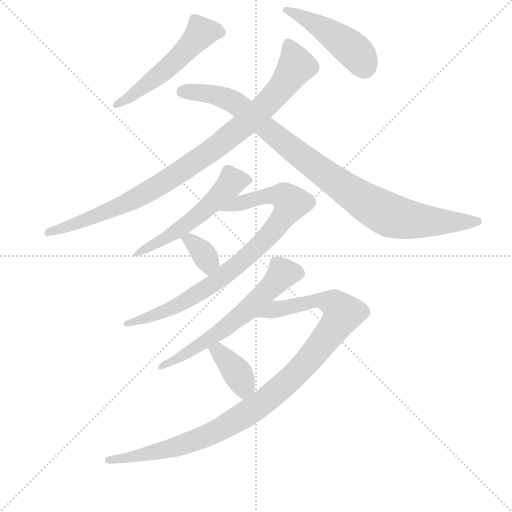
t = 0.00 s
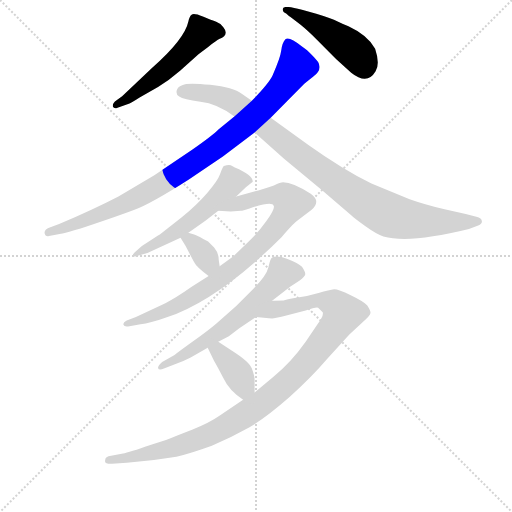
t = 1.72 s
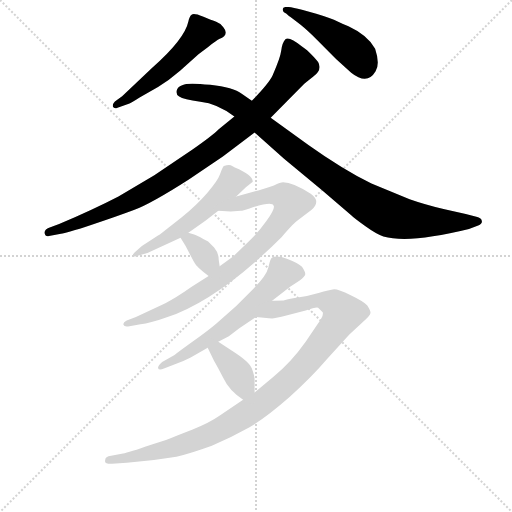
t = 3.45 s
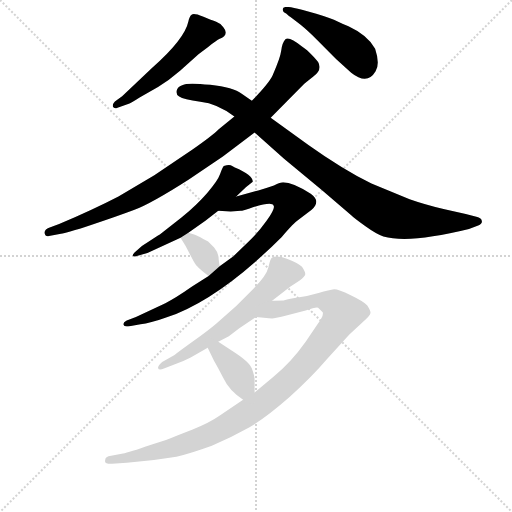
t = 5.17 s
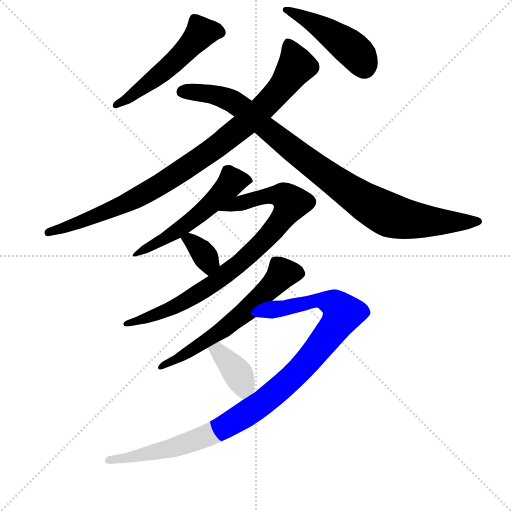
t = 6.90 s
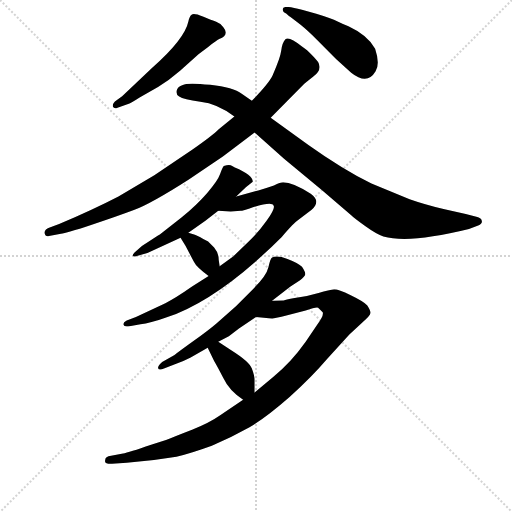
t = 8.62 s

The animated SVG that drew these frames (rendered in a browser with its animation timeline set to each time). Animation: 10 CSS @keyframes rules; one cycle of 8.62 s.

<svg version="1.1" viewBox="0 0 1024 1024" xmlns="http://www.w3.org/2000/svg">
  <g stroke="lightgray" stroke-dasharray="1,1" stroke-width="1" transform="scale(4, 4)">
    <line x1="0" y1="0" x2="256" y2="256"></line>
    <line x1="256" y1="0" x2="0" y2="256"></line>
    <line x1="128" y1="0" x2="128" y2="256"></line>
    <line x1="0" y1="128" x2="256" y2="128"></line>
  </g>
<g transform="scale(0.92, -0.92) translate(60, -900)">
   <style type="text/css">
    @keyframes keyframes0 {
      from {
       stroke: blue;
       stroke-dashoffset: 539;
       stroke-width: 128;
       }
       64% {
       animation-timing-function: step-end;
       stroke: blue;
       stroke-dashoffset: 0;
       stroke-width: 128;
       }
       to {
       stroke: black;
       stroke-width: 1024;
       }
       }
       #make-me-a-hanzi-animation-0 {
         animation: keyframes0 0.688639s both;
         animation-delay: 0.000000s;
         animation-timing-function: linear;
       }
    @keyframes keyframes1 {
      from {
       stroke: blue;
       stroke-dashoffset: 471;
       stroke-width: 128;
       }
       61% {
       animation-timing-function: step-end;
       stroke: blue;
       stroke-dashoffset: 0;
       stroke-width: 128;
       }
       to {
       stroke: black;
       stroke-width: 1024;
       }
       }
       #make-me-a-hanzi-animation-1 {
         animation: keyframes1 0.633301s both;
         animation-delay: 0.688639s;
         animation-timing-function: linear;
       }
    @keyframes keyframes2 {
      from {
       stroke: blue;
       stroke-dashoffset: 968;
       stroke-width: 128;
       }
       76% {
       animation-timing-function: step-end;
       stroke: blue;
       stroke-dashoffset: 0;
       stroke-width: 128;
       }
       to {
       stroke: black;
       stroke-width: 1024;
       }
       }
       #make-me-a-hanzi-animation-2 {
         animation: keyframes2 1.037760s both;
         animation-delay: 1.321940s;
         animation-timing-function: linear;
       }
    @keyframes keyframes3 {
      from {
       stroke: blue;
       stroke-dashoffset: 981;
       stroke-width: 128;
       }
       76% {
       animation-timing-function: step-end;
       stroke: blue;
       stroke-dashoffset: 0;
       stroke-width: 128;
       }
       to {
       stroke: black;
       stroke-width: 1024;
       }
       }
       #make-me-a-hanzi-animation-3 {
         animation: keyframes3 1.048340s both;
         animation-delay: 2.359701s;
         animation-timing-function: linear;
       }
    @keyframes keyframes4 {
      from {
       stroke: blue;
       stroke-dashoffset: 560;
       stroke-width: 128;
       }
       65% {
       animation-timing-function: step-end;
       stroke: blue;
       stroke-dashoffset: 0;
       stroke-width: 128;
       }
       to {
       stroke: black;
       stroke-width: 1024;
       }
       }
       #make-me-a-hanzi-animation-4 {
         animation: keyframes4 0.705729s both;
         animation-delay: 3.408040s;
         animation-timing-function: linear;
       }
    @keyframes keyframes5 {
      from {
       stroke: blue;
       stroke-dashoffset: 872;
       stroke-width: 128;
       }
       74% {
       animation-timing-function: step-end;
       stroke: blue;
       stroke-dashoffset: 0;
       stroke-width: 128;
       }
       to {
       stroke: black;
       stroke-width: 1024;
       }
       }
       #make-me-a-hanzi-animation-5 {
         animation: keyframes5 0.959635s both;
         animation-delay: 4.113770s;
         animation-timing-function: linear;
       }
    @keyframes keyframes6 {
      from {
       stroke: blue;
       stroke-dashoffset: 348;
       stroke-width: 128;
       }
       53% {
       animation-timing-function: step-end;
       stroke: blue;
       stroke-dashoffset: 0;
       stroke-width: 128;
       }
       to {
       stroke: black;
       stroke-width: 1024;
       }
       }
       #make-me-a-hanzi-animation-6 {
         animation: keyframes6 0.533203s both;
         animation-delay: 5.073405s;
         animation-timing-function: linear;
       }
    @keyframes keyframes7 {
      from {
       stroke: blue;
       stroke-dashoffset: 629;
       stroke-width: 128;
       }
       67% {
       animation-timing-function: step-end;
       stroke: blue;
       stroke-dashoffset: 0;
       stroke-width: 128;
       }
       to {
       stroke: black;
       stroke-width: 1024;
       }
       }
       #make-me-a-hanzi-animation-7 {
         animation: keyframes7 0.761882s both;
         animation-delay: 5.606608s;
         animation-timing-function: linear;
       }
    @keyframes keyframes8 {
      from {
       stroke: blue;
       stroke-dashoffset: 1077;
       stroke-width: 128;
       }
       78% {
       animation-timing-function: step-end;
       stroke: blue;
       stroke-dashoffset: 0;
       stroke-width: 128;
       }
       to {
       stroke: black;
       stroke-width: 1024;
       }
       }
       #make-me-a-hanzi-animation-8 {
         animation: keyframes8 1.126465s both;
         animation-delay: 6.368490s;
         animation-timing-function: linear;
       }
    @keyframes keyframes9 {
      from {
       stroke: blue;
       stroke-dashoffset: 381;
       stroke-width: 128;
       }
       55% {
       animation-timing-function: step-end;
       stroke: blue;
       stroke-dashoffset: 0;
       stroke-width: 128;
       }
       to {
       stroke: black;
       stroke-width: 1024;
       }
       }
       #make-me-a-hanzi-animation-9 {
         animation: keyframes9 0.560059s both;
         animation-delay: 7.494954s;
         animation-timing-function: linear;
       }
</style>
<path d="M 193.5 682.0 Q 183.5 675.0 185.5 668.0 Q 188.5 663.0 195.5 666.0 L 221.5 675.0 Q 226.5 677.0 243.5 688.0 L 283.5 711.0 Q 307.5 725.0 331.5 746.0 L 371.5 782.0 L 392.5 798.0 Q 410.5 812.0 416.5 815.0 Q 439.5 824.0 425.5 841.0 Q 419.5 849.0 410.0 852.5 Q 400.5 856.0 381.0 864.0 Q 361.5 872.0 356.5 868.0 Q 351.5 864.0 349.5 853.0 Q 341.5 815.0 271.5 753.0 L 205.5 691.0 L 193.5 682.0 Z" fill="lightgray"></path> 
<path d="M 593.5 846.0 Q 608.5 834.0 629.5 813.0 L 670.5 772.0 L 703.5 742.0 Q 738.5 714.0 756.5 745.0 Q 766.5 761.0 755.5 794.0 Q 740.5 823.0 697.5 843.0 Q 687.5 847.0 674.0 853.5 Q 660.5 860.0 627.5 870.0 L 596.5 879.0 Q 572.5 885.0 563.5 885.0 Q 550.5 885.0 556.5 874.0 Q 557.5 874.0 559.5 872.0 L 561.5 871.0 Q 567.5 865.0 571.5 863.0 L 593.5 846.0 Z" fill="lightgray"></path> 
<path d="M 528.5 644.0 L 601.5 718.0 Q 602.5 718.0 605.5 721.0 L 620.5 733.0 Q 641.5 748.0 631.5 765.0 Q 626.5 773.0 607.5 791.0 Q 601.5 795.0 596.5 799.0 Q 567.5 822.0 560.5 814.5 Q 553.5 807.0 551.5 790.5 Q 549.5 774.0 532.5 736.0 Q 524.5 719.0 487.5 681.0 L 449.5 647.0 L 415.5 619.0 Q 401.5 605.0 358.5 575.0 L 275.5 519.0 L 197.5 473.0 Q 143.5 445.0 68.5 413.0 L 49.5 406.0 Q 35.5 401.0 37.0 393.0 Q 38.5 385.0 46.5 387.0 L 72.5 392.0 Q 83.5 393.0 138.0 411.0 Q 192.5 429.0 231.0 443.5 Q 269.5 458.0 350.5 510.0 L 424.5 560.0 L 493.5 612.0 L 528.5 644.0 Z" fill="lightgray"></path> 
<path d="M 487.5 681.0 L 465.5 696.0 Q 447.5 710.0 397.0 715.5 Q 346.5 721.0 337.5 715.0 Q 325.5 711.0 324.0 702.5 Q 322.5 694.0 329.5 690.0 Q 338.5 683.0 375.5 679.0 Q 412.5 675.0 449.5 647.0 L 493.5 612.0 L 557.5 555.0 L 639.5 487.0 L 703.5 432.0 Q 709.5 426.0 734.5 408.0 Q 759.5 390.0 773.5 386.0 Q 829.5 370.0 959.5 402.0 L 979.5 410.0 Q 988.5 413.0 987.5 419.0 Q 987.5 426.0 975.5 429.0 L 952.5 435.0 L 906.5 445.0 Q 861.5 456.0 830.5 467.0 L 747.5 501.0 Q 683.5 533.0 610.5 585.0 L 528.5 644.0 L 487.5 681.0 Z" fill="lightgray"></path> 
<path d="M 453.5 473.0 L 474.5 493.0 L 489.5 505.0 Q 489.5 520.0 450.5 536.0 Q 445.5 538.0 441.5 540.5 Q 437.5 543.0 426.5 539.0 Q 423.5 536.0 418.5 521.5 Q 413.5 507.0 390.5 480.5 Q 367.5 454.0 334.5 427.0 L 289.5 392.0 Q 288.5 391.0 283.5 388.0 L 248.5 365.0 L 232.5 351.0 Q 227.5 346.0 228.5 344.0 Q 231.5 341.0 235.5 343.0 L 260.5 350.0 L 332.5 383.0 L 349.5 394.0 L 386.5 420.0 L 414.5 442.0 L 453.5 473.0 Z" fill="lightgray"></path> 
<path d="M 393.5 300.0 L 357.5 277.0 Q 320.5 251.0 299.5 241.0 L 235.5 211.0 L 215.5 203.0 Q 206.5 198.0 208.5 194.0 Q 209.5 189.0 221.5 191.0 L 245.5 195.0 Q 266.5 197.0 299.5 209.0 Q 414.5 247.0 552.5 385.0 Q 580.5 417.0 587.5 421.0 L 617.5 444.0 Q 638.5 463.0 615.5 479.0 Q 576.5 504.0 555.5 504.0 Q 549.5 504.0 535.5 497.0 Q 505.5 487.0 501.5 486.0 L 453.5 473.0 C 424.5 465.0 384.5 444.0 414.5 442.0 L 441.5 440.0 L 463.5 442.0 Q 467.5 442.0 482.5 447.0 Q 532.5 464.0 534.5 453.0 Q 539.5 448.0 519.5 420.0 Q 499.5 392.0 479.5 374.0 L 447.5 343.0 L 417.5 321.0 L 393.5 300.0 Z" fill="lightgray"></path> 
<path d="M 332.5 383.0 L 343.5 365.0 L 361.5 331.0 Q 366.5 320.0 393.5 300.0 C 417.5 282.0 421.5 291.0 417.5 321.0 L 415.5 335.0 Q 415.5 350.0 405.5 362.0 Q 394.5 373.0 392.5 375.0 Q 382.5 380.0 374.5 385.0 Q 365.5 390.0 349.5 394.0 C 321.5 401.0 321.5 401.0 332.5 383.0 Z" fill="lightgray"></path> 
<path d="M 531.5 246.0 L 571.5 277.0 L 591.5 290.0 Q 602.5 299.0 603.5 303.5 Q 604.5 308.0 596.5 320.0 Q 588.5 328.0 565.0 337.0 Q 541.5 346.0 531.5 340.0 Q 527.5 337.0 523.5 319.0 Q 519.5 301.0 491.5 273.0 L 453.5 235.0 L 410.5 197.0 Q 395.5 184.0 357.5 156.5 Q 319.5 129.0 317.5 127.0 L 292.5 113.0 Q 283.5 105.0 283.5 100.0 Q 285.5 94.0 296.5 99.0 L 317.5 107.0 Q 339.5 115.0 354.5 123.0 L 391.5 144.0 L 414.5 157.0 L 437.5 169.0 L 459.5 186.0 L 496.5 211.0 L 531.5 246.0 Z" fill="lightgray"></path> 
<path d="M 468.5 31.0 L 419.5 -2.0 Q 395.5 -19.0 357.5 -34.0 Q 318.5 -49.0 302.5 -56.0 L 268.5 -67.0 Q 219.5 -84.0 207.5 -86.0 L 181.5 -91.0 Q 168.5 -92.0 168.5 -101.0 Q 167.5 -105.0 171.5 -107.0 Q 177.5 -109.0 183.5 -108.0 L 215.5 -106.0 Q 270.5 -102.0 323.5 -93.0 Q 356.5 -85.0 400.5 -69.0 Q 443.5 -51.0 482.5 -29.0 Q 520.5 -6.0 569.5 37.0 Q 617.5 80.0 651.5 120.0 L 699.5 173.0 L 726.5 198.0 Q 745.5 214.0 745.5 220.0 Q 745.5 225.0 738.5 236.0 Q 729.5 245.0 702.5 258.0 Q 675.5 271.0 666.5 271.0 Q 656.5 270.0 632.5 263.0 Q 608.5 256.0 587.5 253.0 Q 565.5 249.0 556.5 247.0 Q 539.5 247.0 531.5 246.0 C 501.5 245.0 466.5 214.0 496.5 211.0 L 513.5 209.0 Q 532.5 207.0 535.5 208.0 Q 538.5 208.0 562.5 214.0 L 604.5 225.0 Q 627.5 233.0 631.5 231.0 Q 634.5 228.0 641.5 221.0 Q 644.5 214.0 629.5 194.0 L 604.5 157.0 Q 573.5 113.0 534.5 81.0 L 493.5 47.0 L 468.5 31.0 Z" fill="lightgray"></path> 
<path d="M 391.5 144.0 L 405.5 115.0 Q 411.5 105.0 425.5 78.0 Q 438.5 50.0 468.5 31.0 C 493.5 15.0 493.5 17.0 493.5 47.0 L 493.5 74.0 Q 493.5 83.0 487.5 99.0 Q 481.5 114.0 443.5 138.0 L 414.5 157.0 C 389.5 173.0 378.5 171.0 391.5 144.0 Z" fill="lightgray"></path> 
      <clipPath id="make-me-a-hanzi-clip-0">
      <path d="M 193.5 682.0 Q 183.5 675.0 185.5 668.0 Q 188.5 663.0 195.5 666.0 L 221.5 675.0 Q 226.5 677.0 243.5 688.0 L 283.5 711.0 Q 307.5 725.0 331.5 746.0 L 371.5 782.0 L 392.5 798.0 Q 410.5 812.0 416.5 815.0 Q 439.5 824.0 425.5 841.0 Q 419.5 849.0 410.0 852.5 Q 400.5 856.0 381.0 864.0 Q 361.5 872.0 356.5 868.0 Q 351.5 864.0 349.5 853.0 Q 341.5 815.0 271.5 753.0 L 205.5 691.0 L 193.5 682.0 Z" fill="lightgray"></path>
      </clipPath>
      <path clip-path="url(#make-me-a-hanzi-clip-0)" d="M 415.5 830.0 L 377.5 829.0 L 300.5 749.0 L 191.5 671.0 " fill="none" id="make-me-a-hanzi-animation-0" stroke-dasharray="411 822" stroke-linecap="round"></path>

      <clipPath id="make-me-a-hanzi-clip-1">
      <path d="M 593.5 846.0 Q 608.5 834.0 629.5 813.0 L 670.5 772.0 L 703.5 742.0 Q 738.5 714.0 756.5 745.0 Q 766.5 761.0 755.5 794.0 Q 740.5 823.0 697.5 843.0 Q 687.5 847.0 674.0 853.5 Q 660.5 860.0 627.5 870.0 L 596.5 879.0 Q 572.5 885.0 563.5 885.0 Q 550.5 885.0 556.5 874.0 Q 557.5 874.0 559.5 872.0 L 561.5 871.0 Q 567.5 865.0 571.5 863.0 L 593.5 846.0 Z" fill="lightgray"></path>
      </clipPath>
      <path clip-path="url(#make-me-a-hanzi-clip-1)" d="M 561.5 878.0 L 619.5 851.0 L 688.5 807.0 L 719.5 779.0 L 731.5 754.0 " fill="none" id="make-me-a-hanzi-animation-1" stroke-dasharray="343 686" stroke-linecap="round"></path>

      <clipPath id="make-me-a-hanzi-clip-2">
      <path d="M 528.5 644.0 L 601.5 718.0 Q 602.5 718.0 605.5 721.0 L 620.5 733.0 Q 641.5 748.0 631.5 765.0 Q 626.5 773.0 607.5 791.0 Q 601.5 795.0 596.5 799.0 Q 567.5 822.0 560.5 814.5 Q 553.5 807.0 551.5 790.5 Q 549.5 774.0 532.5 736.0 Q 524.5 719.0 487.5 681.0 L 449.5 647.0 L 415.5 619.0 Q 401.5 605.0 358.5 575.0 L 275.5 519.0 L 197.5 473.0 Q 143.5 445.0 68.5 413.0 L 49.5 406.0 Q 35.5 401.0 37.0 393.0 Q 38.5 385.0 46.5 387.0 L 72.5 392.0 Q 83.5 393.0 138.0 411.0 Q 192.5 429.0 231.0 443.5 Q 269.5 458.0 350.5 510.0 L 424.5 560.0 L 493.5 612.0 L 528.5 644.0 Z" fill="lightgray"></path>
      </clipPath>
      <path clip-path="url(#make-me-a-hanzi-clip-2)" d="M 566.5 804.0 L 584.5 755.0 L 524.5 679.0 L 415.5 584.0 L 236.5 469.0 L 106.5 413.0 L 44.5 395.0 " fill="none" id="make-me-a-hanzi-animation-2" stroke-dasharray="840 1680" stroke-linecap="round"></path>

      <clipPath id="make-me-a-hanzi-clip-3">
      <path d="M 487.5 681.0 L 465.5 696.0 Q 447.5 710.0 397.0 715.5 Q 346.5 721.0 337.5 715.0 Q 325.5 711.0 324.0 702.5 Q 322.5 694.0 329.5 690.0 Q 338.5 683.0 375.5 679.0 Q 412.5 675.0 449.5 647.0 L 493.5 612.0 L 557.5 555.0 L 639.5 487.0 L 703.5 432.0 Q 709.5 426.0 734.5 408.0 Q 759.5 390.0 773.5 386.0 Q 829.5 370.0 959.5 402.0 L 979.5 410.0 Q 988.5 413.0 987.5 419.0 Q 987.5 426.0 975.5 429.0 L 952.5 435.0 L 906.5 445.0 Q 861.5 456.0 830.5 467.0 L 747.5 501.0 Q 683.5 533.0 610.5 585.0 L 528.5 644.0 L 487.5 681.0 Z" fill="lightgray"></path>
      </clipPath>
      <path clip-path="url(#make-me-a-hanzi-clip-3)" d="M 336.5 700.0 L 403.5 695.0 L 448.5 678.0 L 641.5 525.0 L 779.5 436.0 L 854.5 420.0 L 977.5 420.0 " fill="none" id="make-me-a-hanzi-animation-3" stroke-dasharray="853 1706" stroke-linecap="round"></path>

      <clipPath id="make-me-a-hanzi-clip-4">
      <path d="M 453.5 473.0 L 474.5 493.0 L 489.5 505.0 Q 489.5 520.0 450.5 536.0 Q 445.5 538.0 441.5 540.5 Q 437.5 543.0 426.5 539.0 Q 423.5 536.0 418.5 521.5 Q 413.5 507.0 390.5 480.5 Q 367.5 454.0 334.5 427.0 L 289.5 392.0 Q 288.5 391.0 283.5 388.0 L 248.5 365.0 L 232.5 351.0 Q 227.5 346.0 228.5 344.0 Q 231.5 341.0 235.5 343.0 L 260.5 350.0 L 332.5 383.0 L 349.5 394.0 L 386.5 420.0 L 414.5 442.0 L 453.5 473.0 Z" fill="lightgray"></path>
      </clipPath>
      <path clip-path="url(#make-me-a-hanzi-clip-4)" d="M 481.5 507.0 L 443.5 505.0 L 405.5 463.0 L 345.5 412.0 L 232.5 346.0 " fill="none" id="make-me-a-hanzi-animation-4" stroke-dasharray="432 864" stroke-linecap="round"></path>

      <clipPath id="make-me-a-hanzi-clip-5">
      <path d="M 393.5 300.0 L 357.5 277.0 Q 320.5 251.0 299.5 241.0 L 235.5 211.0 L 215.5 203.0 Q 206.5 198.0 208.5 194.0 Q 209.5 189.0 221.5 191.0 L 245.5 195.0 Q 266.5 197.0 299.5 209.0 Q 414.5 247.0 552.5 385.0 Q 580.5 417.0 587.5 421.0 L 617.5 444.0 Q 638.5 463.0 615.5 479.0 Q 576.5 504.0 555.5 504.0 Q 549.5 504.0 535.5 497.0 Q 505.5 487.0 501.5 486.0 L 453.5 473.0 C 424.5 465.0 384.5 444.0 414.5 442.0 L 441.5 440.0 L 463.5 442.0 Q 467.5 442.0 482.5 447.0 Q 532.5 464.0 534.5 453.0 Q 539.5 448.0 519.5 420.0 Q 499.5 392.0 479.5 374.0 L 447.5 343.0 L 417.5 321.0 L 393.5 300.0 Z" fill="lightgray"></path>
      </clipPath>
      <path clip-path="url(#make-me-a-hanzi-clip-5)" d="M 421.5 443.0 L 532.5 477.0 L 557.5 473.0 L 572.5 459.0 L 517.5 380.0 L 403.5 283.0 L 311.5 229.0 L 215.5 195.0 " fill="none" id="make-me-a-hanzi-animation-5" stroke-dasharray="744 1488" stroke-linecap="round"></path>

      <clipPath id="make-me-a-hanzi-clip-6">
      <path d="M 332.5 383.0 L 343.5 365.0 L 361.5 331.0 Q 366.5 320.0 393.5 300.0 C 417.5 282.0 421.5 291.0 417.5 321.0 L 415.5 335.0 Q 415.5 350.0 405.5 362.0 Q 394.5 373.0 392.5 375.0 Q 382.5 380.0 374.5 385.0 Q 365.5 390.0 349.5 394.0 C 321.5 401.0 321.5 401.0 332.5 383.0 Z" fill="lightgray"></path>
      </clipPath>
      <path clip-path="url(#make-me-a-hanzi-clip-6)" d="M 339.5 381.0 L 353.5 377.0 L 376.5 356.0 L 392.5 330.0 L 391.5 314.0 " fill="none" id="make-me-a-hanzi-animation-6" stroke-dasharray="220 440" stroke-linecap="round"></path>

      <clipPath id="make-me-a-hanzi-clip-7">
      <path d="M 531.5 246.0 L 571.5 277.0 L 591.5 290.0 Q 602.5 299.0 603.5 303.5 Q 604.5 308.0 596.5 320.0 Q 588.5 328.0 565.0 337.0 Q 541.5 346.0 531.5 340.0 Q 527.5 337.0 523.5 319.0 Q 519.5 301.0 491.5 273.0 L 453.5 235.0 L 410.5 197.0 Q 395.5 184.0 357.5 156.5 Q 319.5 129.0 317.5 127.0 L 292.5 113.0 Q 283.5 105.0 283.5 100.0 Q 285.5 94.0 296.5 99.0 L 317.5 107.0 Q 339.5 115.0 354.5 123.0 L 391.5 144.0 L 414.5 157.0 L 437.5 169.0 L 459.5 186.0 L 496.5 211.0 L 531.5 246.0 Z" fill="lightgray"></path>
      </clipPath>
      <path clip-path="url(#make-me-a-hanzi-clip-7)" d="M 594.5 305.0 L 552.5 303.0 L 484.5 232.0 L 423.5 182.0 L 321.5 117.0 L 290.5 105.0 " fill="none" id="make-me-a-hanzi-animation-7" stroke-dasharray="501 1002" stroke-linecap="round"></path>

      <clipPath id="make-me-a-hanzi-clip-8">
      <path d="M 468.5 31.0 L 419.5 -2.0 Q 395.5 -19.0 357.5 -34.0 Q 318.5 -49.0 302.5 -56.0 L 268.5 -67.0 Q 219.5 -84.0 207.5 -86.0 L 181.5 -91.0 Q 168.5 -92.0 168.5 -101.0 Q 167.5 -105.0 171.5 -107.0 Q 177.5 -109.0 183.5 -108.0 L 215.5 -106.0 Q 270.5 -102.0 323.5 -93.0 Q 356.5 -85.0 400.5 -69.0 Q 443.5 -51.0 482.5 -29.0 Q 520.5 -6.0 569.5 37.0 Q 617.5 80.0 651.5 120.0 L 699.5 173.0 L 726.5 198.0 Q 745.5 214.0 745.5 220.0 Q 745.5 225.0 738.5 236.0 Q 729.5 245.0 702.5 258.0 Q 675.5 271.0 666.5 271.0 Q 656.5 270.0 632.5 263.0 Q 608.5 256.0 587.5 253.0 Q 565.5 249.0 556.5 247.0 Q 539.5 247.0 531.5 246.0 C 501.5 245.0 466.5 214.0 496.5 211.0 L 513.5 209.0 Q 532.5 207.0 535.5 208.0 Q 538.5 208.0 562.5 214.0 L 604.5 225.0 Q 627.5 233.0 631.5 231.0 Q 634.5 228.0 641.5 221.0 Q 644.5 214.0 629.5 194.0 L 604.5 157.0 Q 573.5 113.0 534.5 81.0 L 493.5 47.0 L 468.5 31.0 Z" fill="lightgray"></path>
      </clipPath>
      <path clip-path="url(#make-me-a-hanzi-clip-8)" d="M 501.5 215.0 L 628.5 247.0 L 665.5 240.0 L 684.5 217.0 L 608.5 114.0 L 568.5 73.0 L 506.5 21.0 L 449.5 -16.0 L 398.5 -44.0 L 312.5 -75.0 L 176.5 -101.0 " fill="none" id="make-me-a-hanzi-animation-8" stroke-dasharray="949 1898" stroke-linecap="round"></path>

      <clipPath id="make-me-a-hanzi-clip-9">
      <path d="M 391.5 144.0 L 405.5 115.0 Q 411.5 105.0 425.5 78.0 Q 438.5 50.0 468.5 31.0 C 493.5 15.0 493.5 17.0 493.5 47.0 L 493.5 74.0 Q 493.5 83.0 487.5 99.0 Q 481.5 114.0 443.5 138.0 L 414.5 157.0 C 389.5 173.0 378.5 171.0 391.5 144.0 Z" fill="lightgray"></path>
      </clipPath>
      <path clip-path="url(#make-me-a-hanzi-clip-9)" d="M 400.5 142.0 L 413.5 137.0 L 457.5 86.0 L 469.5 60.0 L 468.5 45.0 " fill="none" id="make-me-a-hanzi-animation-9" stroke-dasharray="253 506" stroke-linecap="round"></path>

</g>
</svg>
